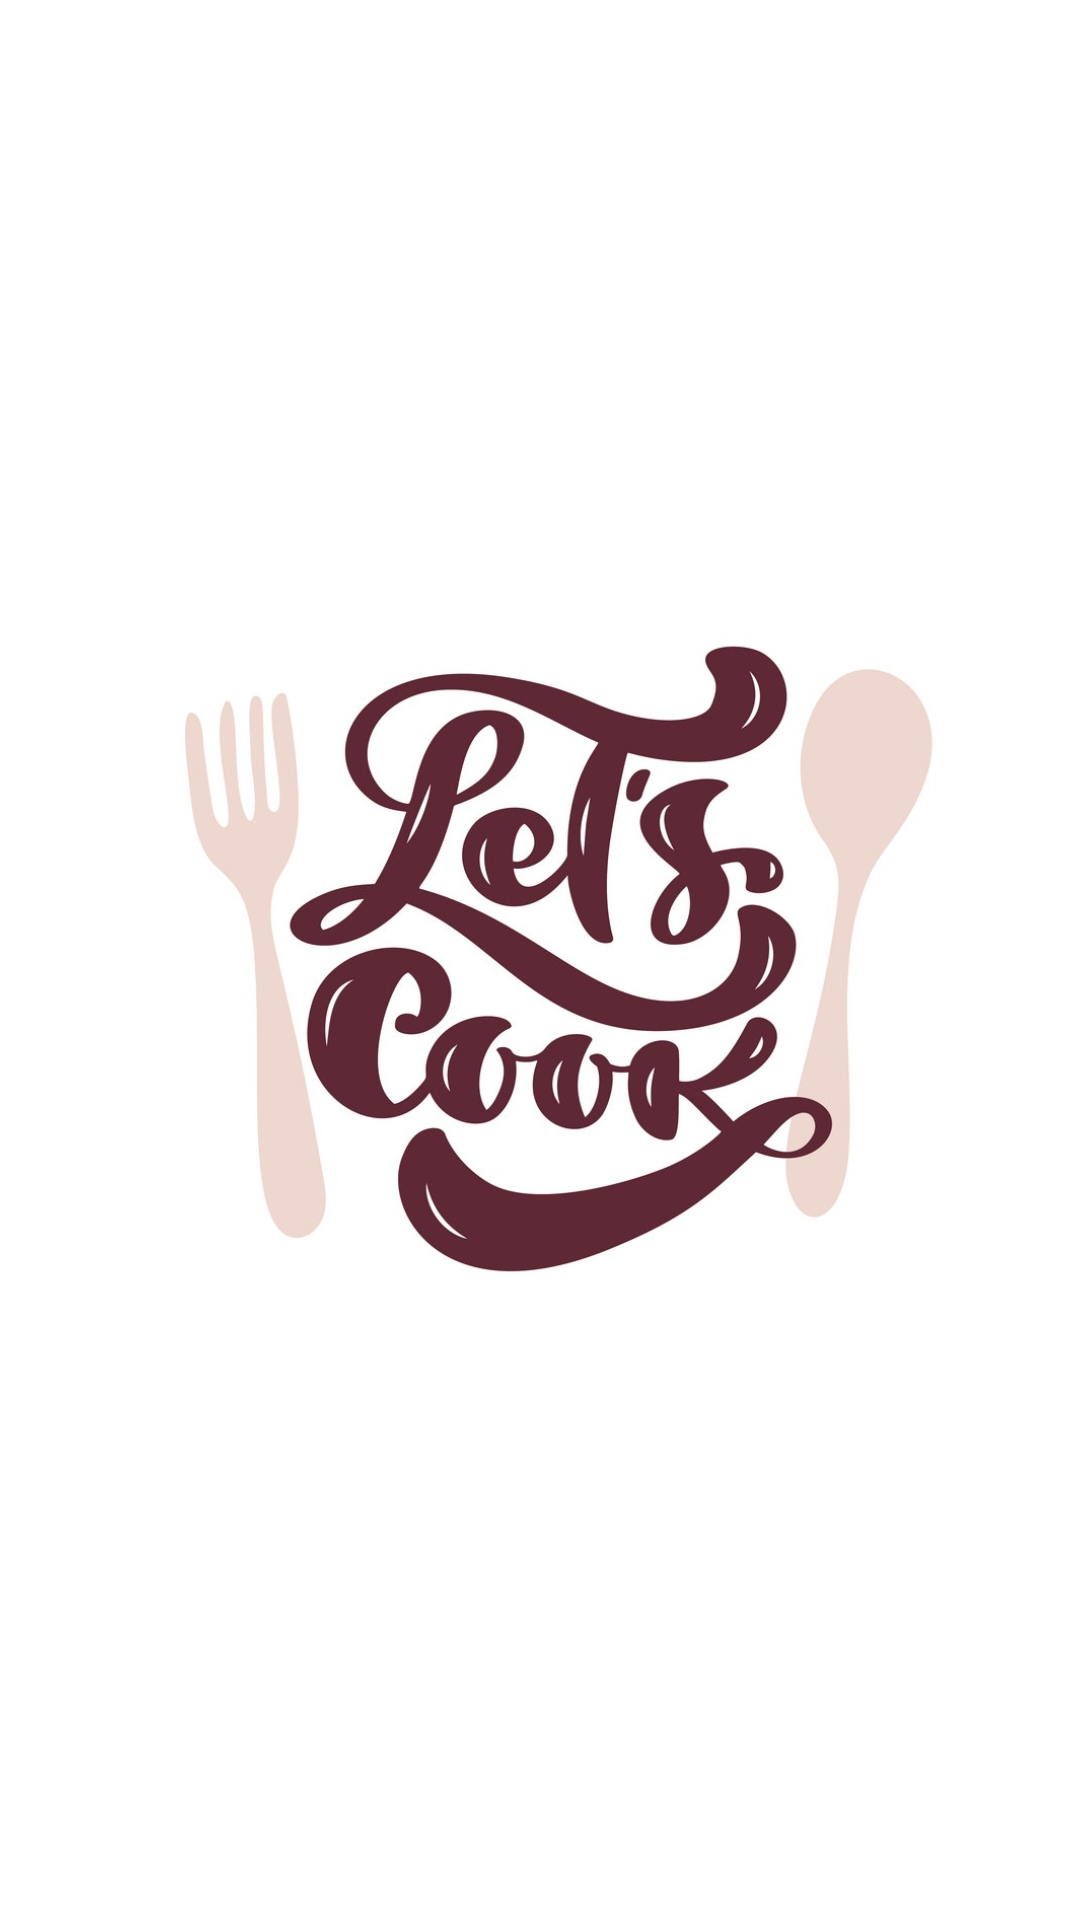

Android layout source for this screen:
<!-- AndroidManifest.xml: application theme Theme.CookIt -->
<!-- res/layout/activity_main.xml -->
<?xml version="1.0" encoding="utf-8"?>
<androidx.constraintlayout.widget.ConstraintLayout xmlns:android="http://schemas.android.com/apk/res/android"
    xmlns:app="http://schemas.android.com/apk/res-auto"
    xmlns:tools="http://schemas.android.com/tools"
    android:layout_width="match_parent"
    android:layout_height="match_parent"
    tools:context=".SplashScreenActivity" >

    <ImageView
        android:id="@+id/imageView"
        android:layout_width="0dp"
        android:layout_height="0dp"
        android:layout_marginStart="10dp"
        android:layout_marginTop="20dp"
        android:layout_marginEnd="12dp"
        android:layout_marginBottom="20dp"
        app:layout_constraintBottom_toBottomOf="parent"
        app:layout_constraintEnd_toEndOf="parent"
        app:layout_constraintStart_toStartOf="parent"
        app:layout_constraintTop_toTopOf="parent"
        app:layout_constraintVertical_bias="0.0"
        app:srcCompat="@drawable/splash_screen" />
</androidx.constraintlayout.widget.ConstraintLayout>
<!-- resources referenced by this layout -->
<resources>
  <!-- drawable splash_screen: jpg bitmap (drawable, 99193 bytes) -->
  <style name="Theme.CookIt" parent="Theme.MaterialComponents.DayNight.NoActionBar">
          
          <item name="colorPrimary">@color/main</item>
          <item name="colorPrimaryVariant">@color/main</item>
          <item name="colorOnPrimary">@color/white</item>
          
          <item name="colorSecondary">@color/teal_200</item>
          <item name="colorSecondaryVariant">@color/teal_700</item>
          <item name="colorOnSecondary">@color/black</item>
          
          <item name="android:statusBarColor" tools:targetApi="l">?attr/colorPrimaryVariant</item>
          
      </style>
  <color name="main">#5E2835</color>
  <color name="white">#FFFFFFFF</color>
  <color name="teal_200">#FF03DAC5</color>
  <color name="teal_700">#FF018786</color>
  <color name="black">#FF000000</color>
</resources>
